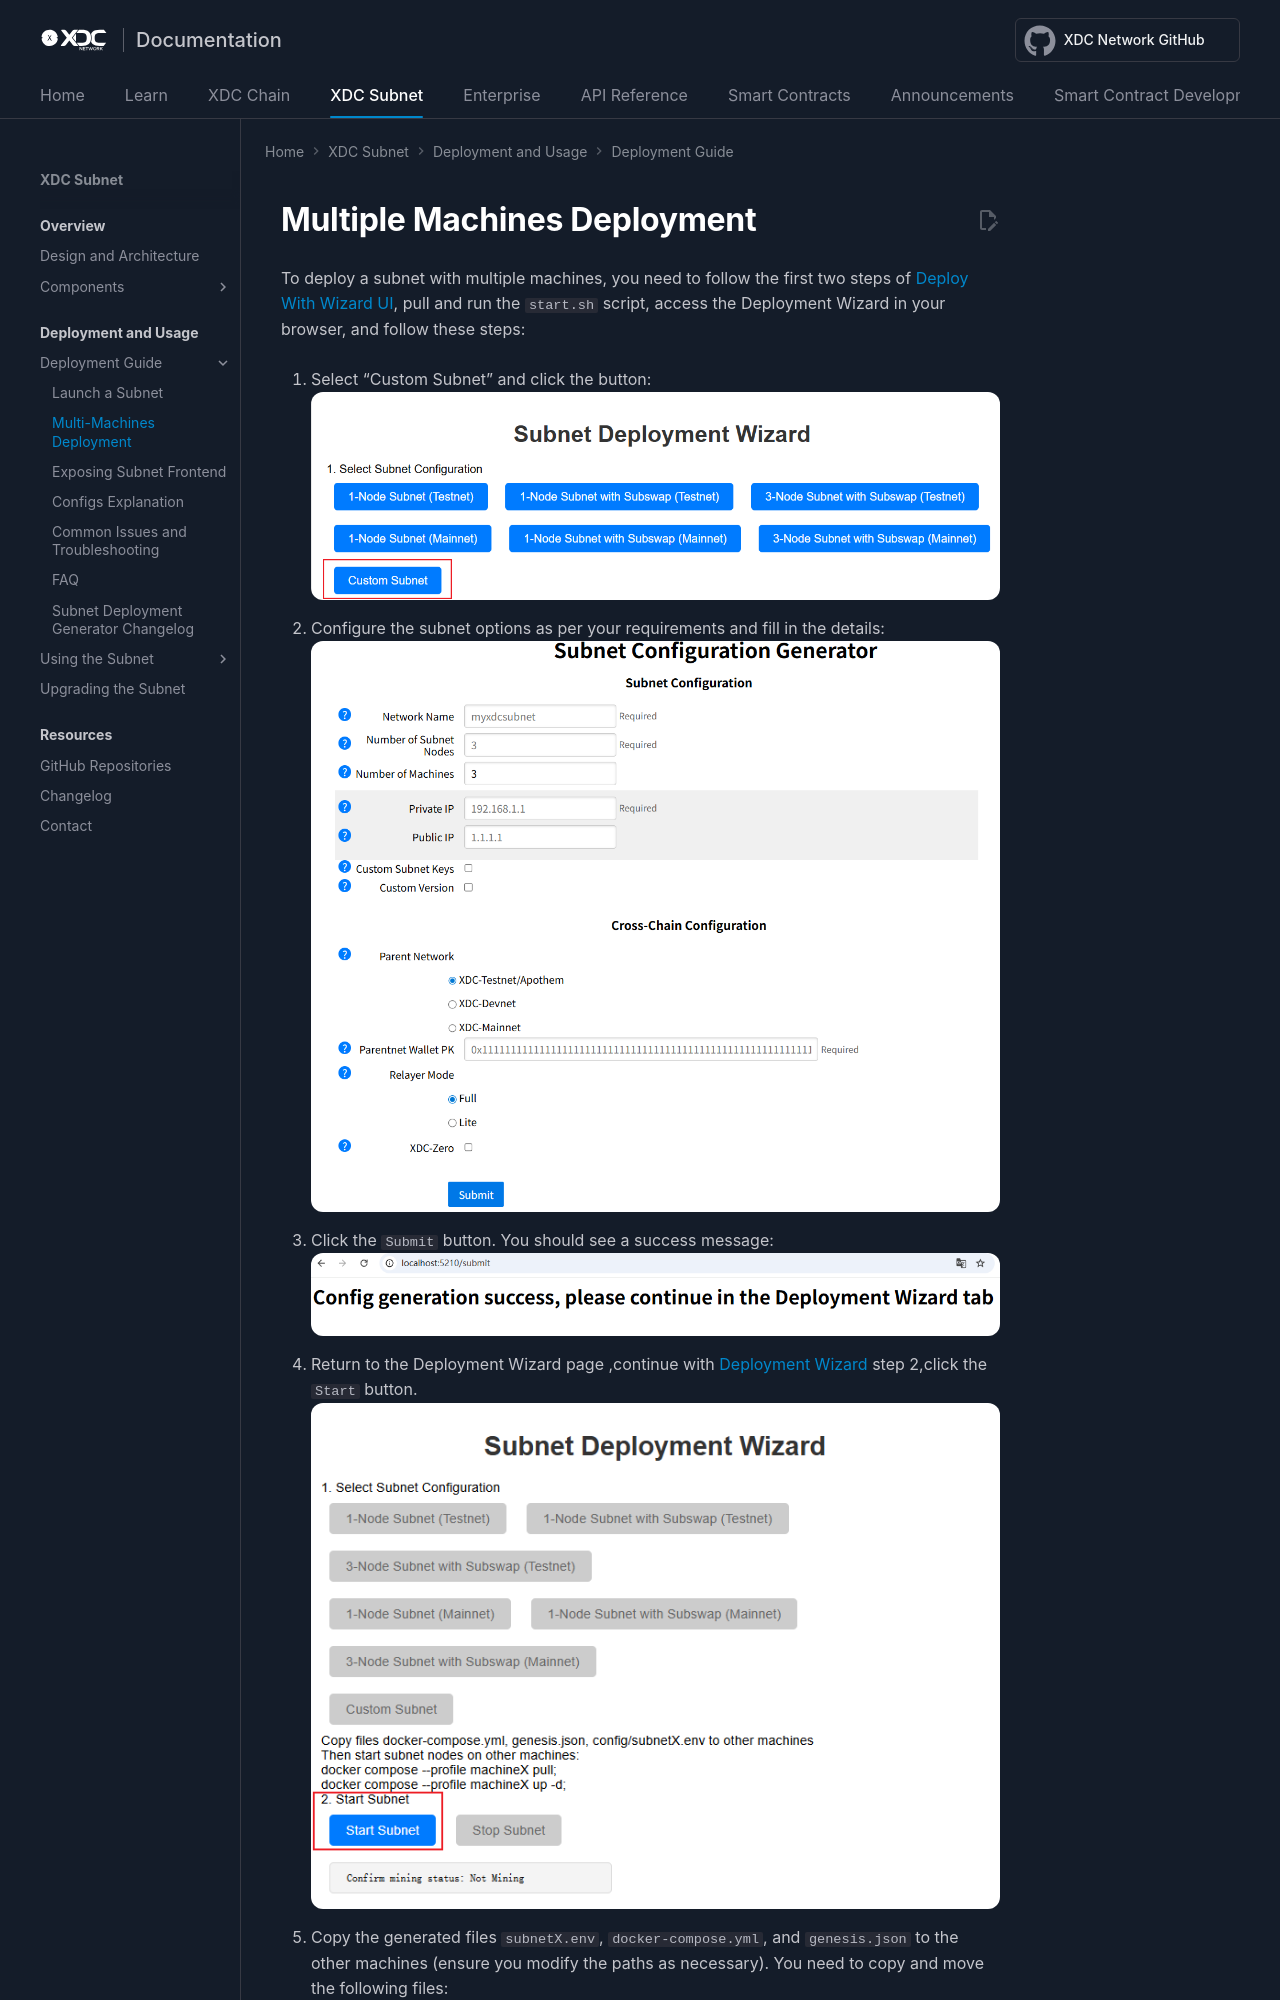

repository: XinFinOrg/Docs · page: subnet/install_guide/multi_machines_deployment/index.html · generator: mkdocs

---
title: Multiple Machines Deployment
---

# Multiple Machines Deployment

To deploy a subnet with multiple machines, you need to follow the first two steps of [Deploy With Wizard UI](../launch_subnet/#deploy-with-wizard-ui), pull and run the `start.sh` script, access the Deployment Wizard in your browser, and follow these steps:

1. Select "Custom Subnet" and click the button:
   ![Custom Subnet](<../img/custom_subnet.png>)

2. Configure the subnet options as per your requirements and fill in the details:
   ![Configureuration](<../img/configuration.png>)

3. Click the `Submit` button. You should see a success message:
   ![success message](<../img/success_message.png>)
